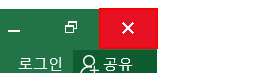
Task: Robotic Enterprise Framework
Workflow: CloseAllApplications

Step 1: Close Application '단추  닫기' on the element '닫기' (*excel.exe)
